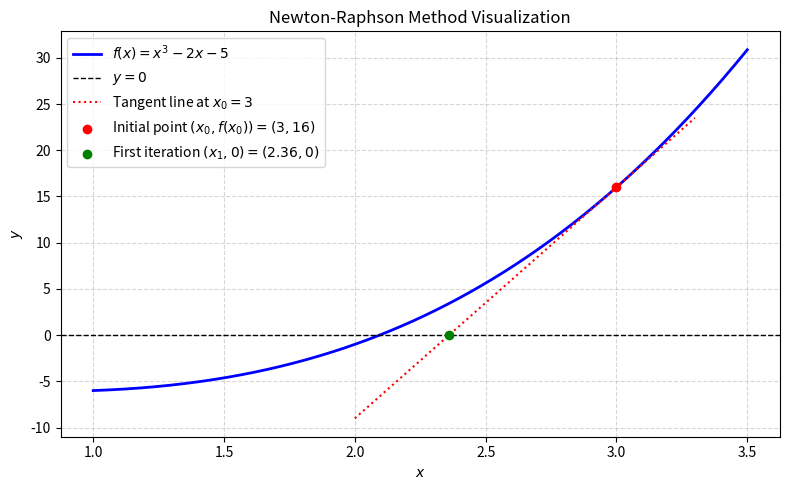

Python code for this plot: (Note: this script raises an exception after producing the figure.)
import numpy as np
import matplotlib.pyplot as plt

# ---------------------------------------------------------
# 1. Newton-Raphson Calculation
# ---------------------------------------------------------

# Define the function and its derivative
def f(x):
    return x**3 - 2*x - 5

def f_prime(x):
    return 3*x**2 - 2

# Initial guess
x0 = 3.0

# Calculate values for single iteration
f_x0 = f(x0)
f_prime_x0 = f_prime(x0)

# Newton-Raphson formula: x1 = x0 - f(x0) / f'(x0)
x1 = x0 - (f_x0 / f_prime_x0)

print(f"Initial Guess (x0): {x0}")
print(f"f(x0): {f_x0}")
print(f"f'(x0): {f_prime_x0}")
print(f"Unrounded x1: {x1}")
print(f"Rounded x1 (2 decimal places): {x1:.2f}")

# ---------------------------------------------------------
# 2. Plotting the Cubic Function & Iteration
# ---------------------------------------------------------

# Generate points for the cubic curve
x_vals = np.linspace(1.0, 3.5, 400)
y_vals = f(x_vals)

plt.figure(figsize=(8, 5))

# Plot the curve f(x) and the x-axis reference (y = 0)
plt.plot(x_vals, y_vals, label=r'$f(x) = x^3 - 2x - 5$', color='blue', linewidth=2)
plt.axhline(0, color='black', linestyle='--', linewidth=1, label='$y = 0$')

# Plot the tangent line at x0: y = f'(x0)*(x - x0) + f(x0)
tangent_x = np.linspace(2.0, 3.3, 100)
tangent_y = f_prime_x0 * (tangent_x - x0) + f_x0
plt.plot(tangent_x, tangent_y, color='red', linestyle=':', label='Tangent line at $x_0 = 3$')

# Highlight x0 and x1 points
plt.scatter([x0], [f_x0], color='red', zorder=5, label=f'Initial point $(x_0, f(x_0)) = (3, 16)$')
plt.scatter([x1], [0], color='green', zorder=5, label=f'First iteration $(x_1, 0) = ({x1:.2f}, 0)$')

# Labels and plot formatting
plt.title('Newton-Raphson Method Visualization')
plt.xlabel('$x$')
plt.ylabel('$y$')
plt.grid(True, linestyle='--', alpha=0.5)
plt.legend()
plt.tight_layout()

# Save image file directly (without using plt.show())
plt.savefig('/sdcard/Download/newton_raphson_combined.jpg')
